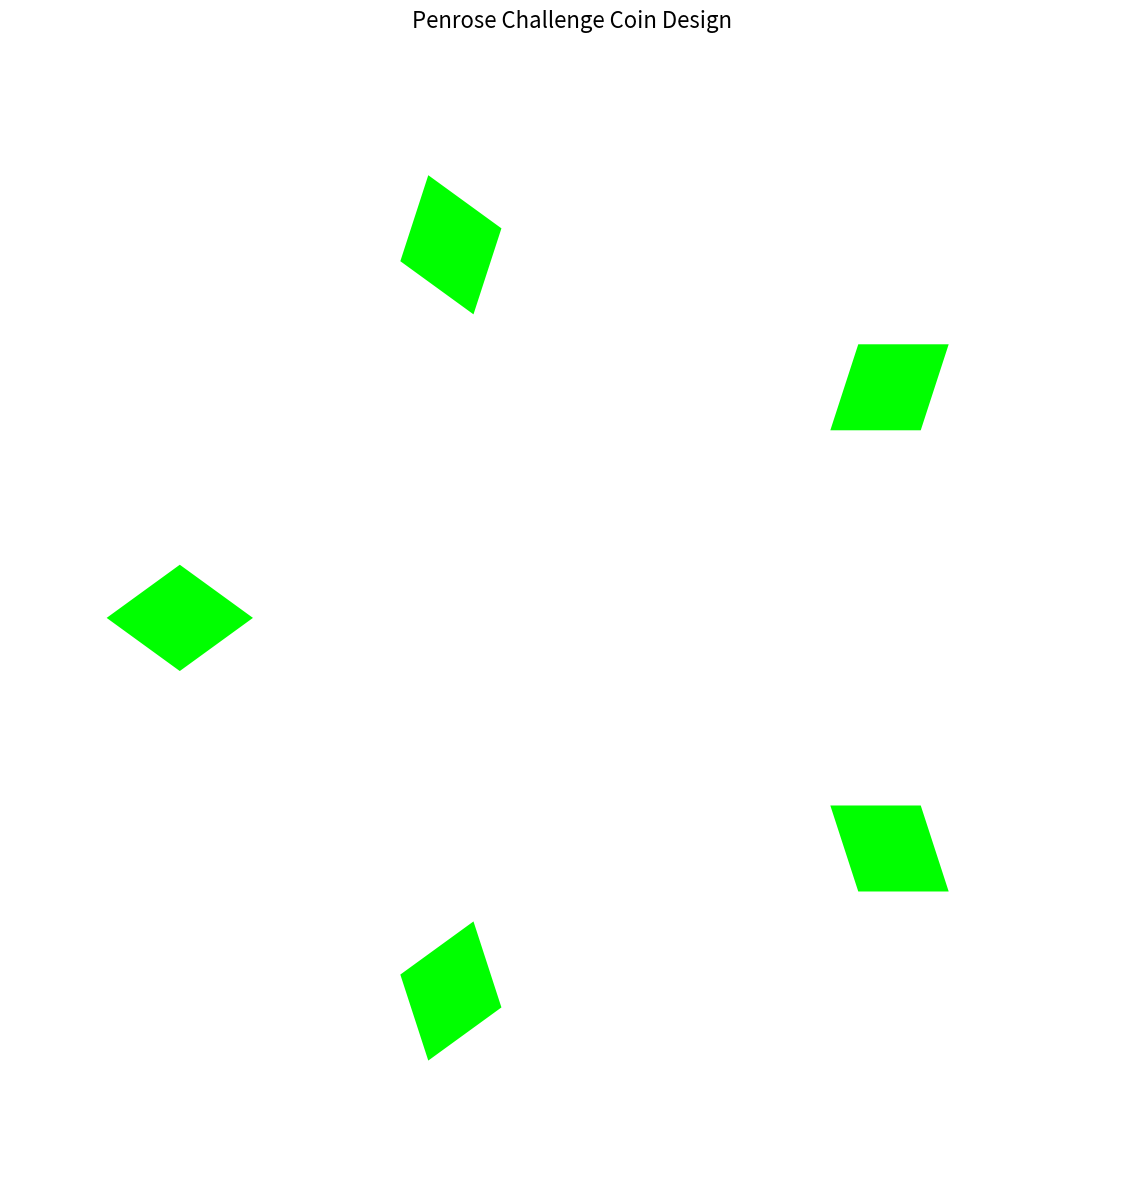

The matplotlib source for this figure:
import numpy as np
import matplotlib.pyplot as plt
from matplotlib.patches import Polygon
from dataclasses import dataclass
from typing import List, Tuple


@dataclass
class TileParams:
    """Parameters for Penrose tiling"""
    scale: float = 1.0
    margin: float = 0.02  # Gap between tiles
    inner_radius: float = 1.5  # Distance from center to inner rhombi
    outer_radius: float = 3.5  # Distance from center to outer rhombi
    kite_color: str = '#00FF00'  # Green (rhombus/kite)
    dart_color: str = '#FF0000'  # Red (dart)
    background_color: str = '#8800FF'  # Purple
    edge_color: str = '#DDDDDD'  # Light gray
    edge_width: float = 2.0


class PenroseTile:
    """Represents a single Penrose tile (kite or dart)"""

    # Golden ratio
    PHI = (1 + np.sqrt(5)) / 2

    def __init__(self, tile_type: str, center: Tuple[float, float],
                 angle: float, params: TileParams):
        """
        tile_type: 'kite' or 'dart'
        center: (x, y) position
        angle: rotation in degrees
        params: TileParams object
        """
        self.tile_type = tile_type
        self.center = np.array(center)
        self.angle = angle
        self.params = params

    def get_vertices(self) -> np.ndarray:
        """Calculate vertices for the tile with margin"""
        # Both rhombi have the same edge length
        edge_length = 1.0

        if self.tile_type == 'kite':
            # Fat rhombus: 72° acute angles, 108° obtuse angles
            # For rhombus with all edges = a and acute angle α:
            # Half-diagonal from center to acute vertex: d1 = a * sin((180-α)/2)
            # Half-diagonal from center to obtuse vertex: d2 = a * sin(α/2)

            acute = 72
            d1 = edge_length * np.sin(np.radians((180 - acute) / 2))  # to obtuse vertices
            d2 = edge_length * np.sin(np.radians(acute / 2))  # to acute vertices

            vertices = np.array([
                [0, d2],           # Top (acute 72°)
                [d1, 0],           # Right (obtuse 108°)
                [0, -d2],          # Bottom (acute 72°)
                [-d1, 0],          # Left (obtuse 108°)
            ])
        else:  # dart
            # Thin rhombus: 36° acute angles, 144° obtuse angles
            # Same edge length as kite, different angles

            acute = 36
            d1 = edge_length * np.sin(np.radians((180 - acute) / 2))  # to obtuse vertices
            d2 = edge_length * np.sin(np.radians(acute / 2))  # to acute vertices

            vertices = np.array([
                [0, d2],           # Top (acute 36°)
                [d1, 0],           # Right (obtuse 144°)
                [0, -d2],          # Bottom (acute 36°)
                [-d1, 0],          # Left (obtuse 144°)
            ])

        # Apply margin by shrinking towards centroid
        if self.params.margin > 0:
            centroid = vertices.mean(axis=0)
            vertices = centroid + (vertices - centroid) * (1 - self.params.margin)

        # Scale
        vertices *= self.params.scale

        # Rotate
        angle_rad = np.radians(self.angle)
        rotation = np.array([
            [np.cos(angle_rad), -np.sin(angle_rad)],
            [np.sin(angle_rad), np.cos(angle_rad)]
        ])
        vertices = vertices @ rotation.T

        # Translate
        vertices += self.center

        return vertices

    def get_polygon(self) -> Polygon:
        """Get matplotlib Polygon object"""
        vertices = self.get_vertices()
        color = self.params.kite_color if self.tile_type == 'kite' else self.params.dart_color
        return Polygon(vertices, facecolor=color, edgecolor=self.params.edge_color,
                      linewidth=self.params.edge_width)


class PenroseCoin:
    """Generate Penrose tiling pattern for a coin"""

    def __init__(self, params: TileParams = None):
        self.params = params or TileParams()
        self.tiles: List[PenroseTile] = []

    def add_tile(self, tile_type: str, center: Tuple[float, float], angle: float):
        """Add a tile to the coin"""
        tile = PenroseTile(tile_type, center, angle, self.params)
        self.tiles.append(tile)
        return tile

    def create_radial_pattern(self):
        """Create exact pattern matching reference image:
        - 5 green fat rhombi forming pentagon in center
        - Pentagon vertices are where the rhombi meet at their obtuse angles
        """
        self.tiles = []

        angle_step = 72  # 360 / 5

        # Calculate pentagon vertices (where obtuse angles of rhombi meet)
        pentagon_radius = self.params.inner_radius

        # Each fat rhombus connects two adjacent pentagon vertices
        # The rhombus edges form the pentagon sides
        for i in range(5):
            # Two adjacent vertices of the pentagon
            angle1 = i * angle_step
            angle2 = (i + 1) * angle_step

            v1_x = pentagon_radius * np.cos(np.radians(angle1))
            v1_y = pentagon_radius * np.sin(np.radians(angle1))
            v2_x = pentagon_radius * np.cos(np.radians(angle2))
            v2_y = pentagon_radius * np.sin(np.radians(angle2))

            # Center of this rhombus is at the midpoint of the pentagon edge
            center_x = (v1_x + v2_x) / 2
            center_y = (v1_y + v2_y) / 2

            # Angle of the rhombus: perpendicular to the line from origin to midpoint
            midpoint_angle = np.degrees(np.arctan2(center_y, center_x))

            # The rhombus should be oriented so one axis points radially outward
            self.add_tile('kite', (center_x, center_y), midpoint_angle)

    def create_pattern_from_spec(self, tile_specs: List[Tuple[str, Tuple[float, float], float]]):
        """Create pattern from list of (type, center, angle) specifications"""
        self.tiles = []
        for tile_type, center, angle in tile_specs:
            self.add_tile(tile_type, center, angle)

    def plot(self, figsize: Tuple[int, int] = (10, 10),
             show_grid: bool = False, show_background: bool = True):
        """Plot the coin design"""
        fig, ax = plt.subplots(figsize=figsize)

        if show_background:
            ax.set_facecolor(self.params.background_color)

        # Draw tiles
        for tile in self.tiles:
            polygon = tile.get_polygon()
            ax.add_patch(polygon)

        # Set aspect and limits - auto-scale based on tiles
        all_vertices = []
        for tile in self.tiles:
            all_vertices.extend(tile.get_vertices())
        if all_vertices:
            vertices_array = np.array(all_vertices)
            max_coord = np.max(np.abs(vertices_array)) * 1.2
            ax.set_xlim(-max_coord, max_coord)
            ax.set_ylim(-max_coord, max_coord)

        ax.set_aspect('equal')

        if show_grid:
            ax.grid(True, alpha=0.3)
        else:
            ax.axis('off')

        plt.title('Penrose Challenge Coin Design', fontsize=16, pad=20)
        plt.tight_layout()

        return fig, ax


# Example usage
if __name__ == "__main__":
    # Create coin with custom parameters
    params = TileParams(
        scale=0.2,
        margin=0.03,
        inner_radius=1.0,  # Closer together - distance from center to inner rhombi
        outer_radius=2.2,  # Closer together - distance from center to outer rhombi
        kite_color='#00FF00',
        dart_color='#FF0000',
        background_color='#8800FF',
        edge_color='#FFFFFF',
        edge_width=2.5
    )

    coin = PenroseCoin(params)

    # Create the exact pattern: 5 inner + 5 outer fat rhombi + 10 thin rhombi
    coin.create_radial_pattern()

    # Option 2: Manually specify tiles (commented out)
    # custom_tiles = [
    #     ('kite', (0, 1), 0),
    #     ('dart', (1.5, 0), 45),
    #     ('kite', (0, -1), 180),
    #     ('dart', (-1.5, 0), 225),
    # ]
    # coin.create_pattern_from_spec(custom_tiles)

    # Plot and show
    fig, ax = coin.plot(figsize=(12, 12), show_grid=False, show_background=True)
    plt.savefig('penrose_coin.png', dpi=300, bbox_inches='tight', facecolor='white')
    plt.show()

    print("Coin design saved to 'penrose_coin.png'")
    print(f"Number of tiles: {len(coin.tiles)}")
